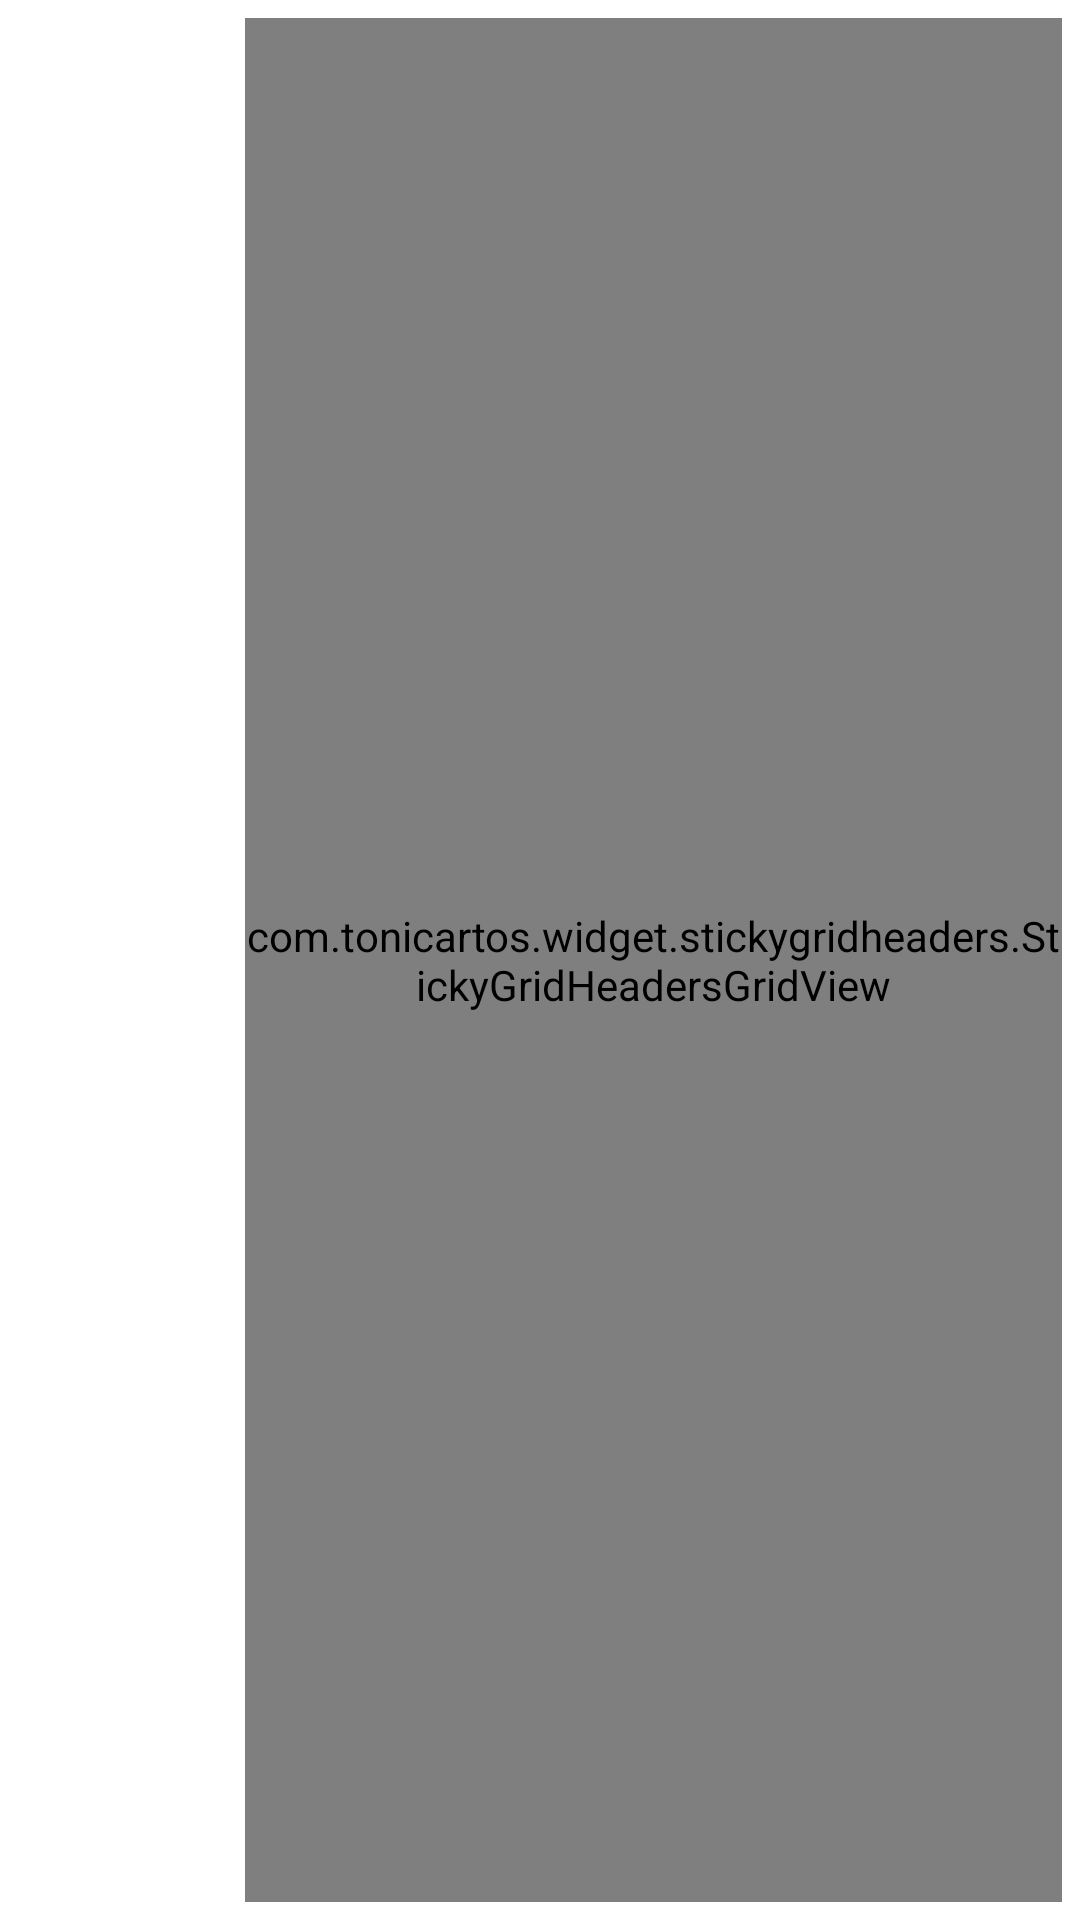

Here is an Android app screen rendered from its layout file. Give the layout XML and the strings, colors and styles it references.
<!-- AndroidManifest.xml: application theme AppTheme -->
<!-- res/layout/fragment_product.xml -->
<LinearLayout xmlns:android="http://schemas.android.com/apk/res/android"
              xmlns:tools="http://schemas.android.com/tools"
              android:layout_width="match_parent"
              android:layout_height="match_parent"
              android:background="#fff"
              android:orientation="horizontal"
              tools:context="com.example.gao.giftapplication.fragment.ProductFragment">

    <ListView
        android:id="@+id/title"
        android:layout_width="0dp"
        android:layout_height="match_parent"
        android:layout_weight="0.8"
        android:divider="#00000000"/>

    <LinearLayout
        android:layout_width="0dp"
        android:layout_height="match_parent"
        android:layout_weight="3"
        android:orientation="vertical">


        <com.tonicartos.widget.stickygridheaders.StickyGridHeadersGridView
            android:clipToPadding="false"
            android:id="@+id/content"
            android:listSelector="@android:color/transparent"
            android:layout_width="match_parent"
            android:layout_height="match_parent"
            android:layout_margin="6dp"
            android:gravity="center_horizontal"
            android:horizontalSpacing="2dp"
            android:numColumns="3"
            android:stretchMode="columnWidth"
            android:verticalSpacing="2dp">
        </com.tonicartos.widget.stickygridheaders.StickyGridHeadersGridView>
    </LinearLayout>

</LinearLayout>
<!-- resources referenced by this layout -->
<resources>
  <style name="AppTheme" parent="Theme.AppCompat.Light.DarkActionBar">
          
  
          <item name="colorPrimary">@android:color/black</item>
          <item name="colorPrimaryDark">@android:color/black</item>
          <item name="colorAccent">@android:color/black</item>
      </style>
</resources>
